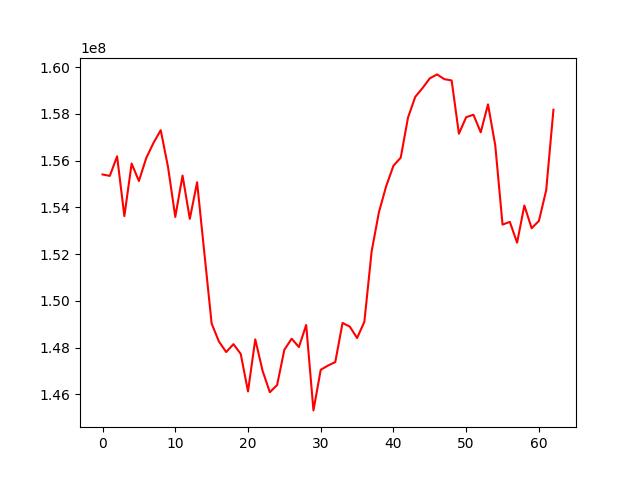

Data behind this chart, as committed beside it:
, 0
0, 155408135
1, 155346977
2, 156186392
3, 153625476
4, 155875899
5, 155127825
6, 156106112
7, 156758400
8, 157304335
9, 155734465
10, 153591020
11, 155361813
12, 153507993
13, 155073104
14, 152046843
15, 149025926
16, 148258972
17, 147805912
18, 148144493
19, 147725802
20, 146121204
21, 148350948
22, 147007956
23, 146087822
24, 146392622
25, 147904929
26, 148377661
27, 148020559
28, 148965303
29, 145308769
30, 147047086
31, 147227314
32, 147377859
33, 149052873
34, 148894247
35, 148406128
36, 149102798
37, 152114622
38, 153791234
39, 154908740
40, 155782232
41, 156128458
42, 157843007
43, 158732095
44, 159106640
45, 159524360
46, 159691607
47, 159487261
48, 159432538
49, 157153441
50, 157861447
51, 157964411
52, 157212167
53, 158410171
54, 156649026
55, 153261561
56, 153378968
57, 152487865
58, 154078852
59, 153106130
... 3 more rows
